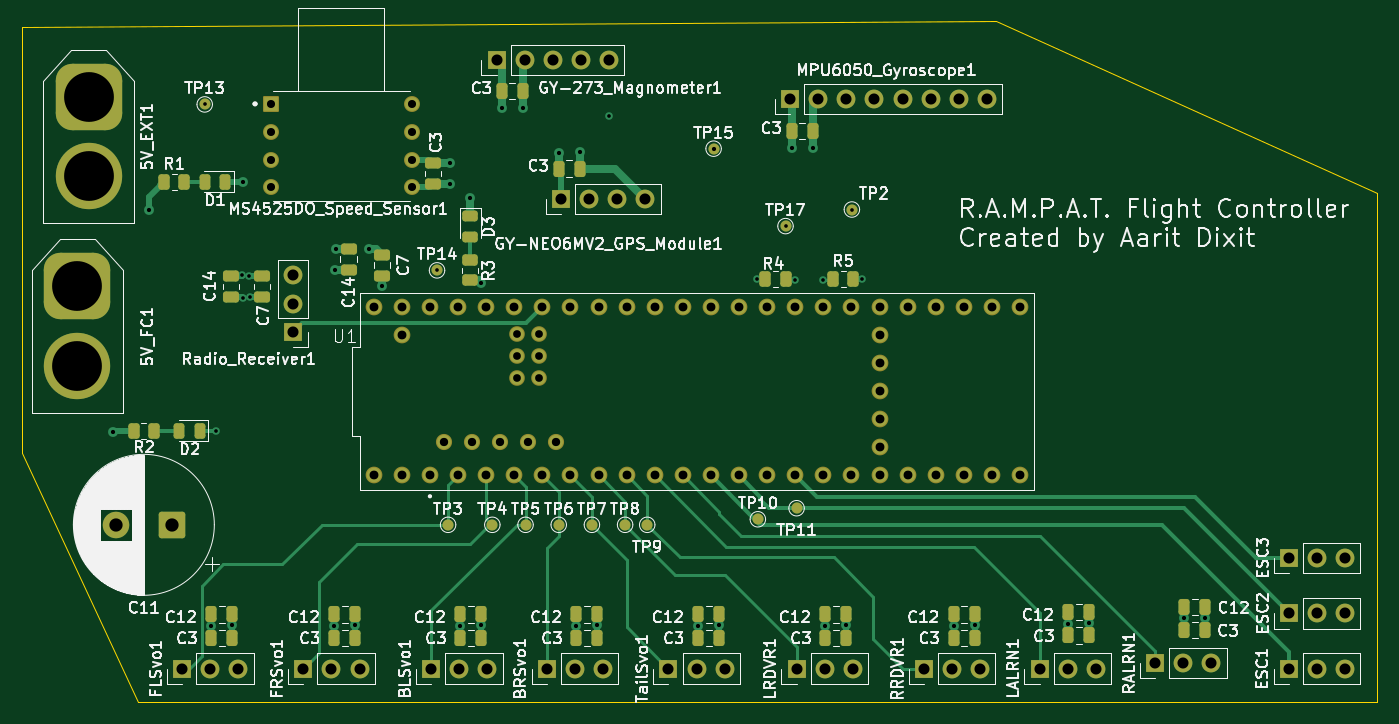
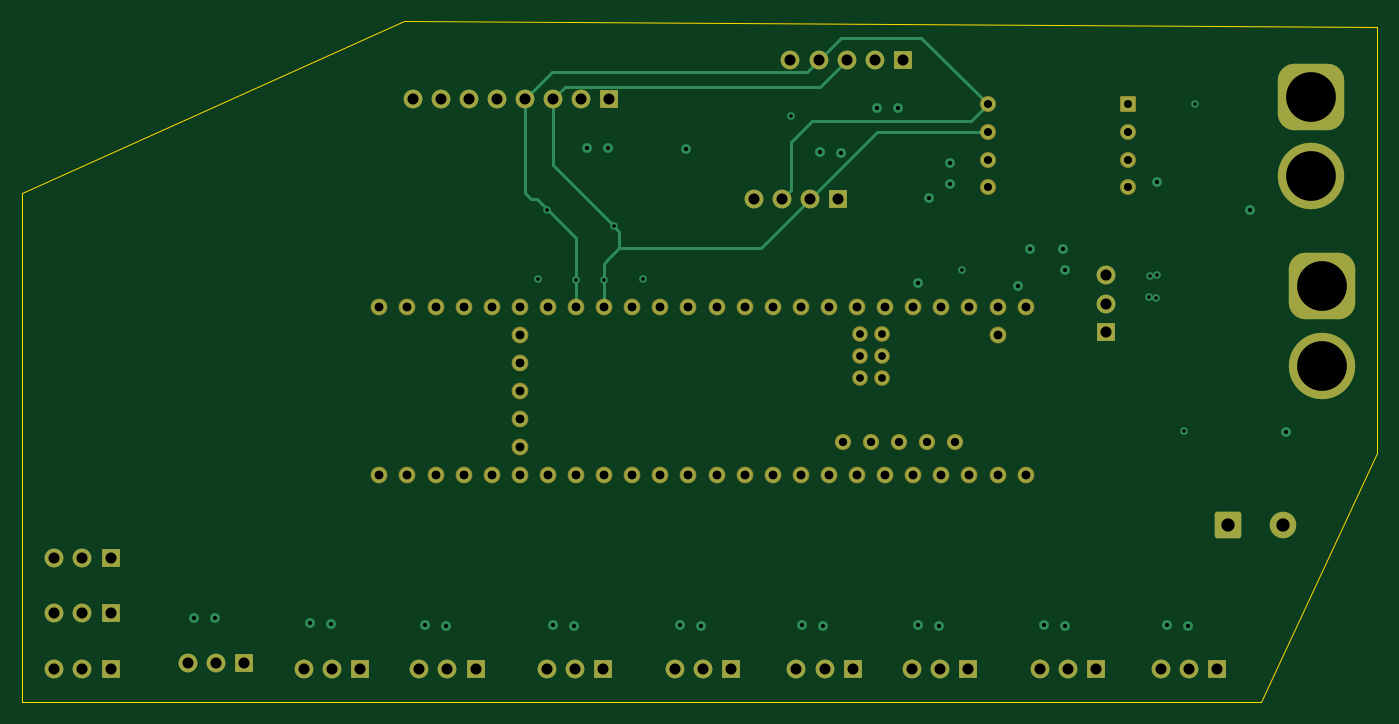
Circuit board: 13 layer files. Board 122.5 x 61.5 mm.
- bottom_copper: 2025-2026 A.R.I.E.S. PCB Design (FR this time)-B_Cu.gbr (15828 bytes)
- bottom_mask: 2025-2026 A.R.I.E.S. PCB Design (FR this time)-B_Mask.gbr (6003 bytes)
- paste: 2025-2026 A.R.I.E.S. PCB Design (FR this time)-B_Paste.gbr (504 bytes)
- bottom_silk: 2025-2026 A.R.I.E.S. PCB Design (FR this time)-B_Silkscreen.gbr (505 bytes)
- outline: 2025-2026 A.R.I.E.S. PCB Design (FR this time)-Edge_Cuts.gbr (849 bytes)
- top_copper: 2025-2026 A.R.I.E.S. PCB Design (FR this time)-F_Cu.gbr (29635 bytes)
- top_mask: 2025-2026 A.R.I.E.S. PCB Design (FR this time)-F_Mask.gbr (10247 bytes)
- paste: 2025-2026 A.R.I.E.S. PCB Design (FR this time)-F_Paste.gbr (4506 bytes)
- top_silk: 2025-2026 A.R.I.E.S. PCB Design (FR this time)-F_Silkscreen.gbr (198626 bytes)
- inner_copper: 2025-2026 A.R.I.E.S. PCB Design (FR this time)-In1_Cu.gbr (261754 bytes)
- inner_copper: 2025-2026 A.R.I.E.S. PCB Design (FR this time)-In2_Cu.gbr (48614 bytes)
- drill: 2025-2026 A.R.I.E.S. PCB Design (FR this time)-NPTH.drl (281 bytes)
- drill: 2025-2026 A.R.I.E.S. PCB Design (FR this time)-PTH.drl (3710 bytes)

=== bottom_copper: 2025-2026 A.R.I.E.S. PCB Design (FR this time)-B_Cu.gbr (15828 bytes, source omitted) ===
=== bottom_mask: 2025-2026 A.R.I.E.S. PCB Design (FR this time)-B_Mask.gbr ===
%TF.GenerationSoftware,KiCad,Pcbnew,9.0.6*%
%TF.CreationDate,2026-06-03T06:54:15-04:00*%
%TF.ProjectId,2025-2026 A.R.I.E.S. PCB Design (FR this time),32303235-2d32-4303-9236-20412e522e49,rev?*%
%TF.SameCoordinates,Original*%
%TF.FileFunction,Soldermask,Bot*%
%TF.FilePolarity,Negative*%
%FSLAX46Y46*%
G04 Gerber Fmt 4.6, Leading zero omitted, Abs format (unit mm)*
G04 Created by KiCad (PCBNEW 9.0.6) date 2026-06-03 06:54:15*
%MOMM*%
%LPD*%
G01*
G04 APERTURE LIST*
G04 Aperture macros list*
%AMRoundRect*
0 Rectangle with rounded corners*
0 $1 Rounding radius*
0 $2 $3 $4 $5 $6 $7 $8 $9 X,Y pos of 4 corners*
0 Add a 4 corners polygon primitive as box body*
4,1,4,$2,$3,$4,$5,$6,$7,$8,$9,$2,$3,0*
0 Add four circle primitives for the rounded corners*
1,1,$1+$1,$2,$3*
1,1,$1+$1,$4,$5*
1,1,$1+$1,$6,$7*
1,1,$1+$1,$8,$9*
0 Add four rect primitives between the rounded corners*
20,1,$1+$1,$2,$3,$4,$5,0*
20,1,$1+$1,$4,$5,$6,$7,0*
20,1,$1+$1,$6,$7,$8,$9,0*
20,1,$1+$1,$8,$9,$2,$3,0*%
G04 Aperture macros list end*
%ADD10C,1.700000*%
%ADD11R,1.700000X1.700000*%
%ADD12RoundRect,1.500000X-1.500000X1.500000X-1.500000X-1.500000X1.500000X-1.500000X1.500000X1.500000X0*%
%ADD13C,6.000000*%
%ADD14RoundRect,0.250001X0.949999X0.949999X-0.949999X0.949999X-0.949999X-0.949999X0.949999X-0.949999X0*%
%ADD15C,2.400000*%
%ADD16RoundRect,0.101600X0.619000X0.619000X-0.619000X0.619000X-0.619000X-0.619000X0.619000X-0.619000X0*%
%ADD17C,1.441200*%
%ADD18C,1.511200*%
%ADD19C,1.461200*%
%ADD20C,1.411200*%
G04 APERTURE END LIST*
D10*
%TO.C,LALRN1*%
X184540000Y-135000000D03*
X182000000Y-135000000D03*
D11*
X179460000Y-135000000D03*
%TD*%
%TO.C,RALRN1*%
X189920000Y-134500000D03*
D10*
X192460000Y-134500000D03*
X195000000Y-134500000D03*
%TD*%
D12*
%TO.C,5V_EXT1*%
X93500000Y-83300000D03*
D13*
X93500000Y-90500000D03*
%TD*%
D11*
%TO.C,ESC2*%
X202000000Y-130000000D03*
D10*
X204540000Y-130000000D03*
X207080000Y-130000000D03*
%TD*%
D14*
%TO.C,C11*%
X101000000Y-122000000D03*
D15*
X96000000Y-122000000D03*
%TD*%
D12*
%TO.C,5V_FC1*%
X92500000Y-100400000D03*
D13*
X92500000Y-107600000D03*
%TD*%
D11*
%TO.C,FLSvo1*%
X101960000Y-135000000D03*
D10*
X104500000Y-135000000D03*
X107040000Y-135000000D03*
%TD*%
D11*
%TO.C,TailSvo1*%
X145920000Y-135000000D03*
D10*
X148460000Y-135000000D03*
X151000000Y-135000000D03*
%TD*%
D11*
%TO.C,MPU6050_Gyroscope1*%
X156920000Y-83500000D03*
D10*
X159460000Y-83500000D03*
X162000000Y-83500000D03*
X164540000Y-83500000D03*
X167080000Y-83500000D03*
X169620000Y-83500000D03*
X172160000Y-83500000D03*
X174700000Y-83500000D03*
%TD*%
D11*
%TO.C,ESC3*%
X202000000Y-125000000D03*
D10*
X204540000Y-125000000D03*
X207080000Y-125000000D03*
%TD*%
D11*
%TO.C,FRSvo1*%
X112920000Y-135000000D03*
D10*
X115460000Y-135000000D03*
X118000000Y-135000000D03*
%TD*%
D11*
%TO.C,LRDVR1*%
X157500000Y-135000000D03*
D10*
X160040000Y-135000000D03*
X162580000Y-135000000D03*
%TD*%
D16*
%TO.C,MS4525DO_Speed_Sensor1*%
X110000000Y-84000000D03*
D17*
X110000000Y-86500000D03*
X110000000Y-89000000D03*
X110000000Y-91500000D03*
X122700000Y-91500000D03*
X122700000Y-89000000D03*
X122700000Y-86500000D03*
X122700000Y-84000000D03*
%TD*%
D18*
%TO.C,U1*%
X121820000Y-117540000D03*
X124360000Y-117540000D03*
X126900000Y-117540000D03*
X129440000Y-117540000D03*
X154840000Y-117540000D03*
X124360000Y-102300000D03*
X165000000Y-112460000D03*
X131980000Y-117540000D03*
X134520000Y-117540000D03*
D19*
X125630000Y-114490000D03*
D18*
X137060000Y-117540000D03*
X139600000Y-117540000D03*
X142140000Y-117540000D03*
X144680000Y-117540000D03*
X147220000Y-117540000D03*
X149760000Y-117540000D03*
X152300000Y-117540000D03*
X152300000Y-102300000D03*
X149760000Y-102300000D03*
X147220000Y-102300000D03*
X144680000Y-102300000D03*
X142140000Y-102300000D03*
X139600000Y-102300000D03*
X137060000Y-102300000D03*
X134520000Y-102300000D03*
X131980000Y-102300000D03*
X129440000Y-102300000D03*
X126900000Y-102300000D03*
X157380000Y-117540000D03*
X159920000Y-117540000D03*
X162460000Y-117540000D03*
X165000000Y-117540000D03*
X167540000Y-117540000D03*
X170080000Y-117540000D03*
X172620000Y-117540000D03*
X175160000Y-117540000D03*
X177700000Y-117540000D03*
X177700000Y-102300000D03*
X175160000Y-102300000D03*
X172620000Y-102300000D03*
X170080000Y-102300000D03*
X167540000Y-102300000D03*
X165000000Y-102300000D03*
X162460000Y-102300000D03*
X159920000Y-102300000D03*
X157380000Y-102300000D03*
D19*
X130710000Y-114490000D03*
X128170000Y-114490000D03*
D18*
X119280000Y-117540000D03*
X154840000Y-102300000D03*
X121820000Y-102300000D03*
X165000000Y-109920000D03*
D20*
X134250000Y-106750000D03*
X132250000Y-106750000D03*
D18*
X165000000Y-104840000D03*
X165000000Y-107380000D03*
D20*
X132250000Y-104750000D03*
X134250000Y-104750000D03*
X134250000Y-108750000D03*
X132250000Y-108750000D03*
D19*
X133250000Y-114490000D03*
X135790000Y-114490000D03*
D18*
X165000000Y-115000000D03*
X119280000Y-102300000D03*
X121820000Y-104840000D03*
%TD*%
D11*
%TO.C,Radio_Receiver1*%
X112000000Y-104540000D03*
D10*
X112000000Y-102000000D03*
X112000000Y-99460000D03*
%TD*%
D11*
%TO.C,BRSvo1*%
X134920000Y-135000000D03*
D10*
X137460000Y-135000000D03*
X140000000Y-135000000D03*
%TD*%
D11*
%TO.C,GY-273_Magnometer1*%
X130380000Y-80000000D03*
D10*
X132920000Y-80000000D03*
X135460000Y-80000000D03*
X138000000Y-80000000D03*
X140540000Y-80000000D03*
%TD*%
D11*
%TO.C,BLSvo1*%
X124460000Y-135000000D03*
D10*
X127000000Y-135000000D03*
X129540000Y-135000000D03*
%TD*%
D11*
%TO.C,GY-NEO6MV2_GPS_Module1*%
X136220000Y-92570000D03*
D10*
X138760000Y-92570000D03*
X141300000Y-92570000D03*
X143840000Y-92570000D03*
%TD*%
D11*
%TO.C,ESC1*%
X202000000Y-135000000D03*
D10*
X204540000Y-135000000D03*
X207080000Y-135000000D03*
%TD*%
D11*
%TO.C,RRDVR1*%
X169000000Y-135000000D03*
D10*
X171540000Y-135000000D03*
X174080000Y-135000000D03*
%TD*%
M02*

=== paste: 2025-2026 A.R.I.E.S. PCB Design (FR this time)-B_Paste.gbr ===
%TF.GenerationSoftware,KiCad,Pcbnew,9.0.6*%
%TF.CreationDate,2026-06-03T06:54:15-04:00*%
%TF.ProjectId,2025-2026 A.R.I.E.S. PCB Design (FR this time),32303235-2d32-4303-9236-20412e522e49,rev?*%
%TF.SameCoordinates,Original*%
%TF.FileFunction,Paste,Bot*%
%TF.FilePolarity,Positive*%
%FSLAX46Y46*%
G04 Gerber Fmt 4.6, Leading zero omitted, Abs format (unit mm)*
G04 Created by KiCad (PCBNEW 9.0.6) date 2026-06-03 06:54:15*
%MOMM*%
%LPD*%
G01*
G04 APERTURE LIST*
G04 APERTURE END LIST*
M02*

=== bottom_silk: 2025-2026 A.R.I.E.S. PCB Design (FR this time)-B_Silkscreen.gbr ===
%TF.GenerationSoftware,KiCad,Pcbnew,9.0.6*%
%TF.CreationDate,2026-06-03T06:54:15-04:00*%
%TF.ProjectId,2025-2026 A.R.I.E.S. PCB Design (FR this time),32303235-2d32-4303-9236-20412e522e49,rev?*%
%TF.SameCoordinates,Original*%
%TF.FileFunction,Legend,Bot*%
%TF.FilePolarity,Positive*%
%FSLAX46Y46*%
G04 Gerber Fmt 4.6, Leading zero omitted, Abs format (unit mm)*
G04 Created by KiCad (PCBNEW 9.0.6) date 2026-06-03 06:54:15*
%MOMM*%
%LPD*%
G01*
G04 APERTURE LIST*
G04 APERTURE END LIST*
M02*

=== outline: 2025-2026 A.R.I.E.S. PCB Design (FR this time)-Edge_Cuts.gbr ===
%TF.GenerationSoftware,KiCad,Pcbnew,9.0.6*%
%TF.CreationDate,2026-06-03T06:54:15-04:00*%
%TF.ProjectId,2025-2026 A.R.I.E.S. PCB Design (FR this time),32303235-2d32-4303-9236-20412e522e49,rev?*%
%TF.SameCoordinates,Original*%
%TF.FileFunction,Profile,NP*%
%FSLAX46Y46*%
G04 Gerber Fmt 4.6, Leading zero omitted, Abs format (unit mm)*
G04 Created by KiCad (PCBNEW 9.0.6) date 2026-06-03 06:54:15*
%MOMM*%
%LPD*%
G01*
G04 APERTURE LIST*
%TA.AperFunction,Profile*%
%ADD10C,0.038100*%
%TD*%
G04 APERTURE END LIST*
D10*
X210000000Y-138000000D02*
X210000000Y-92000000D01*
X87500000Y-115500000D02*
X98000000Y-138000000D01*
X210000000Y-138000000D02*
X98000000Y-138000000D01*
X87500000Y-77000000D02*
X87500000Y-115500000D01*
X175487554Y-76500070D02*
X87500000Y-77000000D01*
X175487554Y-76500070D02*
X210000000Y-92000000D01*
M02*

=== top_copper: 2025-2026 A.R.I.E.S. PCB Design (FR this time)-F_Cu.gbr (29635 bytes, source omitted) ===
=== top_mask: 2025-2026 A.R.I.E.S. PCB Design (FR this time)-F_Mask.gbr (10247 bytes, source omitted) ===
=== paste: 2025-2026 A.R.I.E.S. PCB Design (FR this time)-F_Paste.gbr ===
%TF.GenerationSoftware,KiCad,Pcbnew,9.0.6*%
%TF.CreationDate,2026-06-03T06:54:15-04:00*%
%TF.ProjectId,2025-2026 A.R.I.E.S. PCB Design (FR this time),32303235-2d32-4303-9236-20412e522e49,rev?*%
%TF.SameCoordinates,Original*%
%TF.FileFunction,Paste,Top*%
%TF.FilePolarity,Positive*%
%FSLAX46Y46*%
G04 Gerber Fmt 4.6, Leading zero omitted, Abs format (unit mm)*
G04 Created by KiCad (PCBNEW 9.0.6) date 2026-06-03 06:54:15*
%MOMM*%
%LPD*%
G01*
G04 APERTURE LIST*
G04 Aperture macros list*
%AMRoundRect*
0 Rectangle with rounded corners*
0 $1 Rounding radius*
0 $2 $3 $4 $5 $6 $7 $8 $9 X,Y pos of 4 corners*
0 Add a 4 corners polygon primitive as box body*
4,1,4,$2,$3,$4,$5,$6,$7,$8,$9,$2,$3,0*
0 Add four circle primitives for the rounded corners*
1,1,$1+$1,$2,$3*
1,1,$1+$1,$4,$5*
1,1,$1+$1,$6,$7*
1,1,$1+$1,$8,$9*
0 Add four rect primitives between the rounded corners*
20,1,$1+$1,$2,$3,$4,$5,0*
20,1,$1+$1,$4,$5,$6,$7,0*
20,1,$1+$1,$6,$7,$8,$9,0*
20,1,$1+$1,$8,$9,$2,$3,0*%
G04 Aperture macros list end*
%ADD10RoundRect,0.250000X-0.250000X-0.475000X0.250000X-0.475000X0.250000X0.475000X-0.250000X0.475000X0*%
%ADD11RoundRect,0.243750X-0.456250X0.243750X-0.456250X-0.243750X0.456250X-0.243750X0.456250X0.243750X0*%
%ADD12RoundRect,0.243750X0.243750X0.456250X-0.243750X0.456250X-0.243750X-0.456250X0.243750X-0.456250X0*%
%ADD13RoundRect,0.250000X0.475000X-0.250000X0.475000X0.250000X-0.475000X0.250000X-0.475000X-0.250000X0*%
%ADD14RoundRect,0.250000X-0.475000X0.250000X-0.475000X-0.250000X0.475000X-0.250000X0.475000X0.250000X0*%
%ADD15RoundRect,0.250000X0.262500X0.450000X-0.262500X0.450000X-0.262500X-0.450000X0.262500X-0.450000X0*%
%ADD16RoundRect,0.250000X-0.262500X-0.450000X0.262500X-0.450000X0.262500X0.450000X-0.262500X0.450000X0*%
%ADD17RoundRect,0.250000X-0.450000X0.262500X-0.450000X-0.262500X0.450000X-0.262500X0.450000X0.262500X0*%
G04 APERTURE END LIST*
D10*
%TO.C,C12*%
X192550000Y-129400000D03*
X194450000Y-129400000D03*
%TD*%
%TO.C,C3*%
X192550000Y-131500000D03*
X194450000Y-131500000D03*
%TD*%
%TO.C,C12*%
X182050000Y-129900000D03*
X183950000Y-129900000D03*
%TD*%
%TO.C,C3*%
X182050000Y-132000000D03*
X183950000Y-132000000D03*
%TD*%
%TO.C,C3*%
X115700000Y-132200000D03*
X117600000Y-132200000D03*
%TD*%
%TO.C,C3*%
X157060000Y-86400000D03*
X158960000Y-86400000D03*
%TD*%
%TO.C,C3*%
X130860000Y-82800000D03*
X132760000Y-82800000D03*
%TD*%
%TO.C,C12*%
X137600000Y-130100000D03*
X139500000Y-130100000D03*
%TD*%
%TO.C,C12*%
X171700000Y-130100000D03*
X173600000Y-130100000D03*
%TD*%
%TO.C,C12*%
X160100000Y-130100000D03*
X162000000Y-130100000D03*
%TD*%
D11*
%TO.C,D3*%
X128000000Y-94125000D03*
X128000000Y-96000000D03*
%TD*%
D12*
%TO.C,D2*%
X103587500Y-113500000D03*
X101712500Y-113500000D03*
%TD*%
D10*
%TO.C,C3*%
X104600000Y-132200000D03*
X106500000Y-132200000D03*
%TD*%
D12*
%TO.C,D1*%
X105875000Y-91000000D03*
X104000000Y-91000000D03*
%TD*%
D13*
%TO.C,C7*%
X120000000Y-99500000D03*
X120000000Y-97600000D03*
%TD*%
D10*
%TO.C,C3*%
X148600000Y-132200000D03*
X150500000Y-132200000D03*
%TD*%
%TO.C,C12*%
X104600000Y-130100000D03*
X106500000Y-130100000D03*
%TD*%
%TO.C,C12*%
X115700000Y-130100000D03*
X117600000Y-130100000D03*
%TD*%
D14*
%TO.C,C14*%
X106400000Y-99500000D03*
X106400000Y-101400000D03*
%TD*%
D10*
%TO.C,C3*%
X136000000Y-89800000D03*
X137900000Y-89800000D03*
%TD*%
%TO.C,C12*%
X148600000Y-130100000D03*
X150500000Y-130100000D03*
%TD*%
%TO.C,C3*%
X137600000Y-132200000D03*
X139500000Y-132200000D03*
%TD*%
D14*
%TO.C,C3*%
X124650000Y-89300000D03*
X124650000Y-91200000D03*
%TD*%
D10*
%TO.C,C12*%
X127100000Y-130100000D03*
X129000000Y-130100000D03*
%TD*%
D15*
%TO.C,R2*%
X99412500Y-113500000D03*
X97587500Y-113500000D03*
%TD*%
D14*
%TO.C,C7*%
X109200000Y-99500000D03*
X109200000Y-101400000D03*
%TD*%
D10*
%TO.C,C3*%
X127100000Y-132200000D03*
X129000000Y-132200000D03*
%TD*%
D13*
%TO.C,C14*%
X117000000Y-98950000D03*
X117000000Y-97050000D03*
%TD*%
D10*
%TO.C,C3*%
X160100000Y-132200000D03*
X162000000Y-132200000D03*
%TD*%
D16*
%TO.C,R1*%
X100335000Y-91000000D03*
X102160000Y-91000000D03*
%TD*%
D15*
%TO.C,R4*%
X156500000Y-99800000D03*
X154675000Y-99800000D03*
%TD*%
D10*
%TO.C,C3*%
X171700000Y-132200000D03*
X173600000Y-132200000D03*
%TD*%
D17*
%TO.C,R3*%
X128000000Y-98087500D03*
X128000000Y-99912500D03*
%TD*%
D16*
%TO.C,R5*%
X160800000Y-99800000D03*
X162625000Y-99800000D03*
%TD*%
M02*

=== top_silk: 2025-2026 A.R.I.E.S. PCB Design (FR this time)-F_Silkscreen.gbr (198626 bytes, source omitted) ===
=== inner_copper: 2025-2026 A.R.I.E.S. PCB Design (FR this time)-In1_Cu.gbr (261754 bytes, source omitted) ===
=== inner_copper: 2025-2026 A.R.I.E.S. PCB Design (FR this time)-In2_Cu.gbr (48614 bytes, source omitted) ===
=== drill: 2025-2026 A.R.I.E.S. PCB Design (FR this time)-NPTH.drl ===
M48
; DRILL file {KiCad 9.0.6} date 2026-06-03T06:53:51-0400
; FORMAT={-:-/ absolute / metric / decimal}
; #@! TF.CreationDate,2026-06-03T06:53:51-04:00
; #@! TF.GenerationSoftware,Kicad,Pcbnew,9.0.6
; #@! TF.FileFunction,NonPlated,1,4,NPTH
FMAT,2
METRIC
%
G90
G05
M30

=== drill: 2025-2026 A.R.I.E.S. PCB Design (FR this time)-PTH.drl ===
M48
; DRILL file {KiCad 9.0.6} date 2026-06-03T06:53:51-0400
; FORMAT={-:-/ absolute / metric / decimal}
; #@! TF.CreationDate,2026-06-03T06:53:51-04:00
; #@! TF.GenerationSoftware,Kicad,Pcbnew,9.0.6
; #@! TF.FileFunction,Plated,1,4,PTH
FMAT,2
METRIC
; #@! TA.AperFunction,Plated,PTH,ViaDrill
T1C0.330
; #@! TA.AperFunction,Plated,PTH,ViaDrill
T2C0.381
; #@! TA.AperFunction,Plated,PTH,ComponentDrill
T3C0.700
; #@! TA.AperFunction,Plated,PTH,ComponentDrill
T4C0.730
; #@! TA.AperFunction,Plated,PTH,ComponentDrill
T5C0.750
; #@! TA.AperFunction,Plated,PTH,ComponentDrill
T6C0.800
; #@! TA.AperFunction,Plated,PTH,ComponentDrill
T7C1.000
; #@! TA.AperFunction,Plated,PTH,ComponentDrill
T8C1.200
; #@! TA.AperFunction,Plated,PTH,ComponentDrill
T9C4.500
%
G90
G05
T1
X104.0Y-84.0
X105.0Y-113.5
X107.4Y-99.46
X107.5Y-101.5
X108.0Y-99.5
X108.1Y-101.4
X125.0Y-99.0
X140.5Y-85.04
X153.9Y-99.8
X156.5Y-95.0
X157.38Y-99.9
X159.92Y-99.9
X162.5Y-93.5
X163.4Y-99.8
T2
X95.725Y-113.6
X99.0Y-93.5
X104.6Y-131.15
X106.5Y-131.1
X107.447Y-91.0
X115.7Y-131.15
X115.75Y-99.0
X115.9Y-97.05
X117.6Y-131.1
X118.85Y-97.05
X120.0Y-100.4
X126.15Y-89.3
X126.15Y-91.2
X127.1Y-131.15
X128.0Y-92.5
X129.0Y-100.1
X129.0Y-131.1
X130.86Y-84.3
X132.76Y-84.3
X136.0Y-88.4
X137.6Y-131.15
X137.9Y-88.3
X139.5Y-131.1
X148.6Y-131.15
X150.0Y-88.0
X150.5Y-131.1
X157.06Y-87.9
X158.96Y-87.9
X160.1Y-131.15
X162.0Y-131.1
X171.7Y-131.15
X173.6Y-131.1
X182.05Y-130.95
X183.95Y-130.9
X192.55Y-130.45
X194.45Y-130.4
T3
X132.25Y-104.75
X132.25Y-106.75
X132.25Y-108.75
X134.25Y-104.75
X134.25Y-106.75
X134.25Y-108.75
T4
X110.0Y-84.0
X110.0Y-86.5
X110.0Y-89.0
X110.0Y-91.5
X122.7Y-84.0
X122.7Y-86.5
X122.7Y-89.0
X122.7Y-91.5
T5
X125.63Y-114.49
X128.17Y-114.49
X130.71Y-114.49
X133.25Y-114.49
X135.79Y-114.49
T6
X119.28Y-102.3
X119.28Y-117.54
X121.82Y-102.3
X121.82Y-104.84
X121.82Y-117.54
X124.36Y-102.3
X124.36Y-117.54
X126.9Y-102.3
X126.9Y-117.54
X129.44Y-102.3
X129.44Y-117.54
X131.98Y-102.3
X131.98Y-117.54
X134.52Y-102.3
X134.52Y-117.54
X137.06Y-102.3
X137.06Y-117.54
X139.6Y-102.3
X139.6Y-117.54
X142.14Y-102.3
X142.14Y-117.54
X144.68Y-102.3
X144.68Y-117.54
X147.22Y-102.3
X147.22Y-117.54
X149.76Y-102.3
X149.76Y-117.54
X152.3Y-102.3
X152.3Y-117.54
X154.84Y-102.3
X154.84Y-117.54
X157.38Y-102.3
X157.38Y-117.54
X159.92Y-102.3
X159.92Y-117.54
X162.46Y-102.3
X162.46Y-117.54
X165.0Y-102.3
X165.0Y-104.84
X165.0Y-107.38
X165.0Y-109.92
X165.0Y-112.46
X165.0Y-115.0
X165.0Y-117.54
X167.54Y-102.3
X167.54Y-117.54
X170.08Y-102.3
X170.08Y-117.54
X172.62Y-102.3
X172.62Y-117.54
X175.16Y-102.3
X175.16Y-117.54
X177.7Y-102.3
X177.7Y-117.54
T7
X101.96Y-135.0
X104.5Y-135.0
X107.04Y-135.0
X112.0Y-99.46
X112.0Y-102.0
X112.0Y-104.54
X112.92Y-135.0
X115.46Y-135.0
X118.0Y-135.0
X124.46Y-135.0
X127.0Y-135.0
X129.54Y-135.0
X130.38Y-80.0
X132.92Y-80.0
X134.92Y-135.0
X135.46Y-80.0
X136.22Y-92.57
X137.46Y-135.0
X138.0Y-80.0
X138.76Y-92.57
X140.0Y-135.0
X140.54Y-80.0
X141.3Y-92.57
X143.84Y-92.57
X145.92Y-135.0
X148.46Y-135.0
X151.0Y-135.0
X156.92Y-83.5
X157.5Y-135.0
X159.46Y-83.5
X160.04Y-135.0
X162.0Y-83.5
X162.58Y-135.0
X164.54Y-83.5
X167.08Y-83.5
X169.0Y-135.0
X169.62Y-83.5
X171.54Y-135.0
X172.16Y-83.5
X174.08Y-135.0
X174.7Y-83.5
X179.46Y-135.0
X182.0Y-135.0
X184.54Y-135.0
X189.92Y-134.5
X192.46Y-134.5
X195.0Y-134.5
X202.0Y-125.0
X202.0Y-130.0
X202.0Y-135.0
X204.54Y-125.0
X204.54Y-130.0
X204.54Y-135.0
X207.08Y-125.0
X207.08Y-130.0
X207.08Y-135.0
T8
X96.0Y-122.0
X101.0Y-122.0
T9
X92.5Y-100.4
X92.5Y-107.6
X93.5Y-83.3
X93.5Y-90.5
M30
